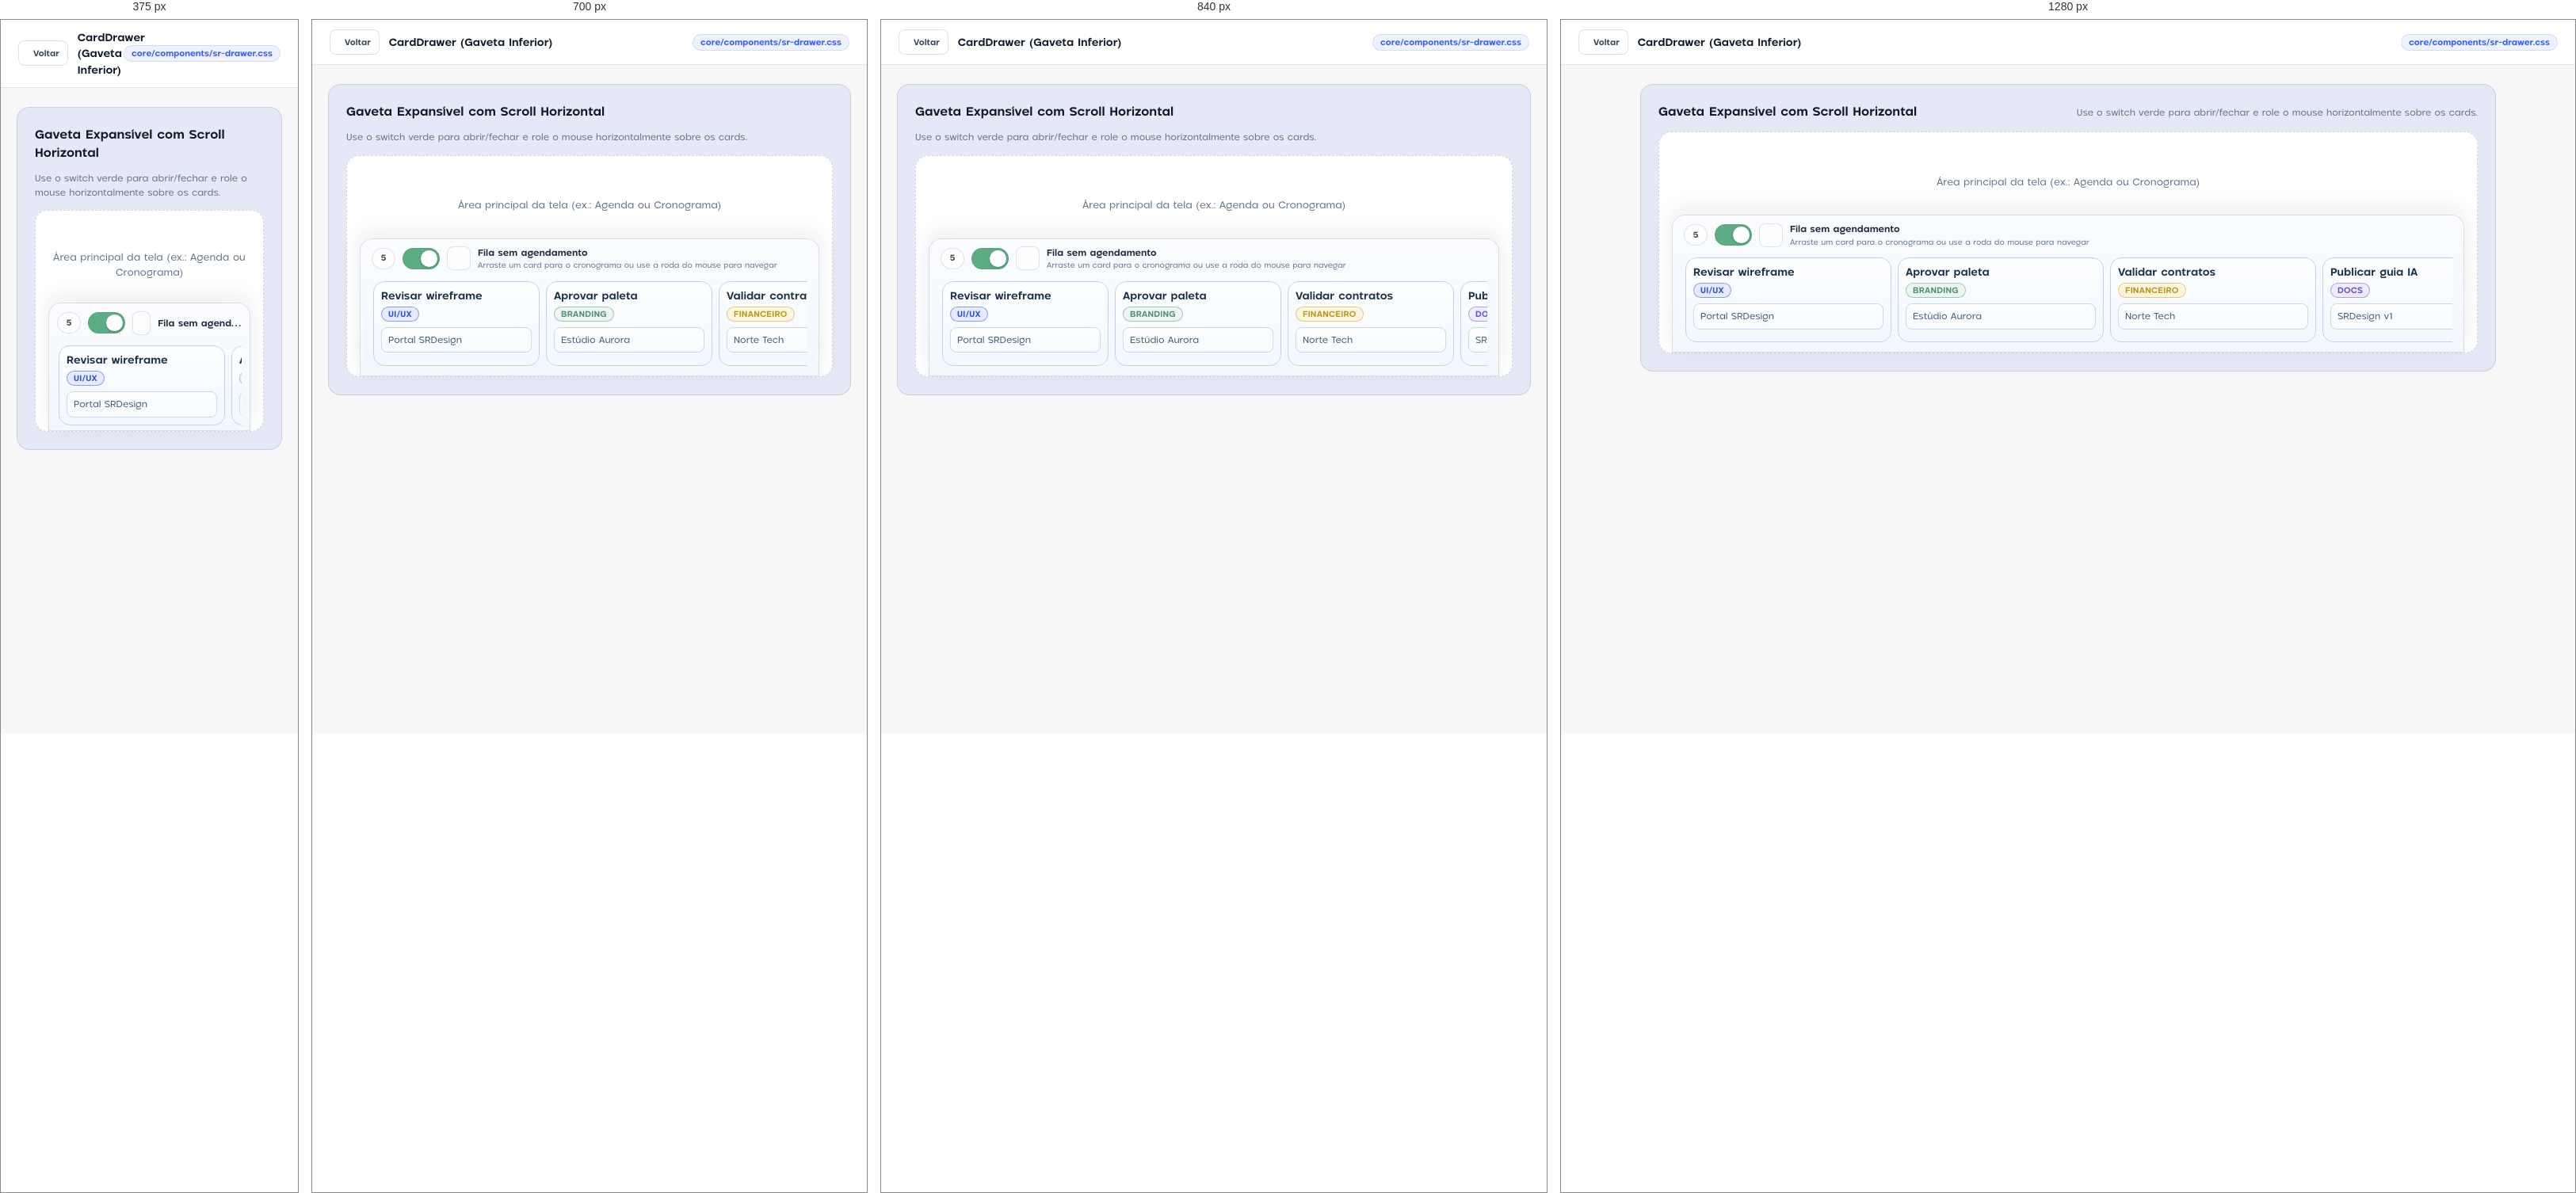
Rendered at 375 px, 700 px, 840 px and 1280 px, left to right.

<!-- file: card-drawer.html -->
<!DOCTYPE html>
<html lang="pt-BR">
<head>
  <meta charset="UTF-8" />
  <meta name="viewport" content="width=device-width, initial-scale=1.0" />
  <title>CardDrawer — SRDesign</title>
  <link rel="stylesheet" href="../core/sr-design.css" />
  <link rel="stylesheet" href="_preview.css" />
</head>
<body>
  <header class="sr-preview-bar">
    <div class="sr-preview-bar__left">
      <a class="sr-btn sr-btn--sm" href="../index.html"><span data-sr-icon="arrow-left" data-size="14"></span><span>Voltar</span></a>
      <span class="sr-preview-bar__title">CardDrawer (Gaveta Inferior)</span>
    </div>
    <span class="sr-badge sr-badge--primary">core/components/sr-drawer.css</span>
  </header>

  <main class="sr-preview-wrap">
    <section class="sr-preview-block sr-preview-block--canvas">
      <div class="sr-preview-block__head">
        <h2>Gaveta Expansível com Scroll Horizontal</h2>
        <p>Use o switch verde para abrir/fechar e role o mouse horizontalmente sobre os cards.</p>
      </div>

      <div style="min-height:280px;display:flex;flex-direction:column;justify-content:flex-end;border:1px dashed var(--sr-border-strong);border-radius:var(--sr-radius-xl);padding:20px 16px 0;background:var(--sr-surface);">
        <p class="sr-muted" style="text-align:center;margin:auto 0;font-size:13px;">Área principal da tela (ex.: Agenda ou Cronograma)</p>

        <section class="sr-drawer is-open" data-sr-drawer aria-label="Fila de itens sem agenda">
          <header class="sr-drawer__header">
            <div class="sr-drawer__controls">
              <span class="sr-drawer__count">5</span>
              <button type="button" class="sr-drawer__switch" role="switch" aria-checked="true" aria-label="Expandir ou recolher gaveta" data-sr-drawer-toggle>
                <span aria-hidden="true"></span>
              </button>
            </div>
            <span class="sr-drawer__icon"><span data-sr-icon="inbox" data-size="16"></span></span>
            <div class="sr-drawer__copy">
              <strong>Fila sem agendamento</strong>
              <span>Arraste um card para o cronograma ou use a roda do mouse para navegar</span>
            </div>
          </header>

          <div class="sr-drawer__list sr-card-collection" data-sr-card-level="4" data-sr-drawer-list>
            <div class="sr-drawer__card"><article class="sr-card"><div class="sr-card__head"><h3 class="sr-card__title">Revisar wireframe</h3><span class="sr-card__status" style="--sr-status-color:#2e56ff;"><span class="sr-card__status-label">UI/UX</span></span></div><div class="sr-card__body"><div class="sr-card__meta sr-card__info sr-card__info--primary"><span class="sr-card__meta-text">Portal SRDesign</span></div></div></article></div>
            <div class="sr-drawer__card"><article class="sr-card"><div class="sr-card__head"><h3 class="sr-card__title">Aprovar paleta</h3><span class="sr-card__status" style="--sr-status-color:#5dac83;"><span class="sr-card__status-label">Branding</span></span></div><div class="sr-card__body"><div class="sr-card__meta sr-card__info sr-card__info--primary"><span class="sr-card__meta-text">Estúdio Aurora</span></div></div></article></div>
            <div class="sr-drawer__card"><article class="sr-card"><div class="sr-card__head"><h3 class="sr-card__title">Validar contratos</h3><span class="sr-card__status" style="--sr-status-color:#eab308;"><span class="sr-card__status-label">Financeiro</span></span></div><div class="sr-card__body"><div class="sr-card__meta sr-card__info sr-card__info--primary"><span class="sr-card__meta-text">Norte Tech</span></div></div></article></div>
            <div class="sr-drawer__card"><article class="sr-card"><div class="sr-card__head"><h3 class="sr-card__title">Publicar guia IA</h3><span class="sr-card__status" style="--sr-status-color:#7c5ce5;"><span class="sr-card__status-label">Docs</span></span></div><div class="sr-card__body"><div class="sr-card__meta sr-card__info sr-card__info--primary"><span class="sr-card__meta-text">SRDesign v1</span></div></div></article></div>
            <div class="sr-drawer__card"><article class="sr-card"><div class="sr-card__head"><h3 class="sr-card__title">Testar mobile</h3><span class="sr-card__status" style="--sr-status-color:#dc2626;"><span class="sr-card__status-label">QA</span></span></div><div class="sr-card__body"><div class="sr-card__meta sr-card__info sr-card__info--primary"><span class="sr-card__meta-text">MobileDock</span></div></div></article></div>
          </div>
        </section>
      </div>
    </section>
  </main>

  <script src="../core/sr-icons.js"></script>
  <script src="../core/sr-core.js"></script>
</body>
</html>


/* @media block from sr-tokens.css */
@media (max-width: 920px) {
  :root {
    --sr-topbar-height: 58px;
    --sr-main-padding: 12px;
    --sr-card-padding: 14px;
  }
}

/* @media block from sr-base.css */
@media (max-width: 920px) {
  .sr-grid-4 {
    grid-template-columns: repeat(2, minmax(0, 1fr));
  }
  .sr-grid-3 {
    grid-template-columns: repeat(2, minmax(0, 1fr));
  }
}

/* @media block from sr-base.css */
@media (max-width: 640px) {
  .sr-grid-2,
  .sr-grid-3,
  .sr-grid-4 {
    grid-template-columns: minmax(0, 1fr);
  }
}

/* @media block from sr-shell.css */
@media (max-width: 920px) {
  .sr-shell,
  .sr-shell.is-collapsed {
    grid-template-columns: minmax(0, 1fr);
  }
  .sr-sidebar {
    display: none;
  }
  .sr-topbar {
    grid-template-columns: minmax(0, 1fr) auto;
    padding-inline: var(--sr-main-padding);
    border-left: 0;
  }
  .sr-wordmark {
    display: none;
  }
  .sr-topbar__title {
    font-size: var(--sr-text-lg);
  }
  .sr-main {
    --sr-shell-content-padding: 10px;
    --sr-shell-content-padding-end: calc(86px + env(safe-area-inset-bottom));
  }
  .sr-mobile-dock {
    display: flex;
  }
}

/* @media block from sr-shell.css */
@media (max-width: 560px) {
  .sr-topbar__divider {
    display: none;
  }
  .sr-account.is-open .sr-account__identity {
    max-width: 126px;
  }
}

/* @media block from sr-page-header.css */
@media (max-width: 1180px) {
  .sr-page-header--has-body {
    flex-wrap: wrap;
  }
  .sr-page-header--has-body .sr-page-header__body {
    order: 3;
    flex: 1 0 100%;
    justify-content: stretch;
    padding-top: 16px;
    border-top: 1px solid color-mix(in srgb, var(--sr-primary) 12%, transparent);
  }
}

/* @media block from sr-page-header.css */
@media (max-width: 640px) {
  .sr-page-header {
    align-items: stretch;
    flex-direction: column;
    padding: 20px;
  }
  .sr-page-header__main {
    gap: 13px;
  }
  .sr-page-header__icon {
    width: 52px;
    height: 52px;
  }
  .sr-page-header__actions {
    width: 100%;
    flex-wrap: wrap;
  }
  .sr-page-header__actions > .sr-btn {
    flex: 1 1 auto;
  }
}

/* @media block from sr-buttons.css */
@media (max-width: 560px) {
  .sr-save-btn--compact-mobile {
    width: 40px;
    min-width: 40px;
    padding: 0;
  }
  .sr-save-btn--compact-mobile .sr-save-btn__label {
    display: none;
  }
}

/* @media block from sr-tabs.css */
@media (max-width: 760px) {
  .sr-tab-list {
    padding-inline: 8px;
  }
  .sr-tab {
    min-height: 40px;
    padding: 9px 14px;
  }
}

/* @media block from sr-tabs.css */
@media (max-width: 640px) {
  .sr-tab-panel {
    min-height: var(--sr-tab-panel-mobile-min-height);
    padding: 16px;
    border-radius: var(--sr-radius-lg);
  }
}

/* @media block from sr-filter-bar.css */
@media (max-width: 760px) {
  .sr-filter-bar {
    align-items: stretch;
    flex-wrap: wrap;
  }
  .sr-filter-bar__title {
    width: 100%;
  }
  .sr-filter-bar__options {
    flex: 1 1 100%;
  }
  .sr-filter-bar__controls {
    width: 100%;
    flex-wrap: wrap;
    margin-left: 0;
  }
  .sr-filter-bar__search {
    width: 100%;
  }
}

/* @media block from sr-menus.css */
@media (max-width: 560px) {
  .sr-menu--compact-mobile .sr-menu__trigger {
    width: 38px;
    min-height: 38px;
    justify-content: center;
    padding: 0;
  }
  .sr-menu--compact-mobile .sr-menu__label,
  .sr-menu--compact-mobile .sr-menu__chevron {
    display: none;
  }
  .sr-menu--compact-mobile .sr-menu__bubble {
    width: min(280px, calc(100vw - 20px));
  }
}

/* @media block from sr-selector.css */
@media (max-width: 560px) {
  .sr-selector__state,
  .sr-selector__action-label {
    display: none;
  }
  .sr-selector__selected-item {
    grid-template-columns: auto minmax(0, 1fr) auto;
  }
}

/* @media block from sr-cards.css */
@media (max-width: 920px) {
  .sr-card-grid {
    grid-template-columns: minmax(0, 1fr) !important;
  }
  .sr-card__footer,
  .sr-card__footer--two {
    grid-template-columns: minmax(0, 1fr);
  }
  .sr-card__counter {
    justify-content: space-between;
  }
}

/* @media block from sr-drawer.css */
@media (max-width: 640px) {
  .sr-drawer {
    padding-inline: 10px;
  }
  .sr-drawer__copy span {
    display: none;
  }
  .sr-drawer.is-open {
    height: 162px;
  }
  .sr-drawer__card {
    width: 210px;
    min-width: 210px;
  }
}

/* @media block from sr-forms.css */
@media (max-width: 760px) {
  .sr-field-grid,
  .sr-field-grid--3 {
    grid-template-columns: 1fr;
  }
  .sr-choice-row,
  .sr-range-row {
    align-items: stretch;
    flex-direction: column;
    gap: 10px;
  }
  .sr-choice-row .sr-select,
  .sr-range-control {
    width: 100%;
  }
}

/* @media block from sr-modals.css */
@media (max-width: 760px) {
  .sr-modal-backdrop {
    align-items: stretch;
    padding: 8px;
  }
  .sr-modal {
    max-height: calc(100dvh - 16px);
    border-radius: var(--sr-radius-lg);
  }
  .sr-modal__actions {
    flex-direction: column;
    align-items: stretch;
  }
  .sr-modal__action-group {
    margin-left: 0;
    display: grid;
    grid-template-columns: repeat(2, minmax(0, 1fr));
  }
  .sr-alert-dialog__actions,
  .sr-alert-dialog__actions--two {
    grid-template-columns: 1fr;
  }
}

/* @media block from sr-auth.css */
@media (max-width: 560px) {
  .sr-auth-page {
    align-items: start;
    padding: 108px 14px 40px;
  }
  .sr-auth-brand {
    top: 34px;
    font-size: 40px;
  }
  .sr-auth-card {
    padding: 26px 20px 22px;
    border-radius: 18px;
  }
}